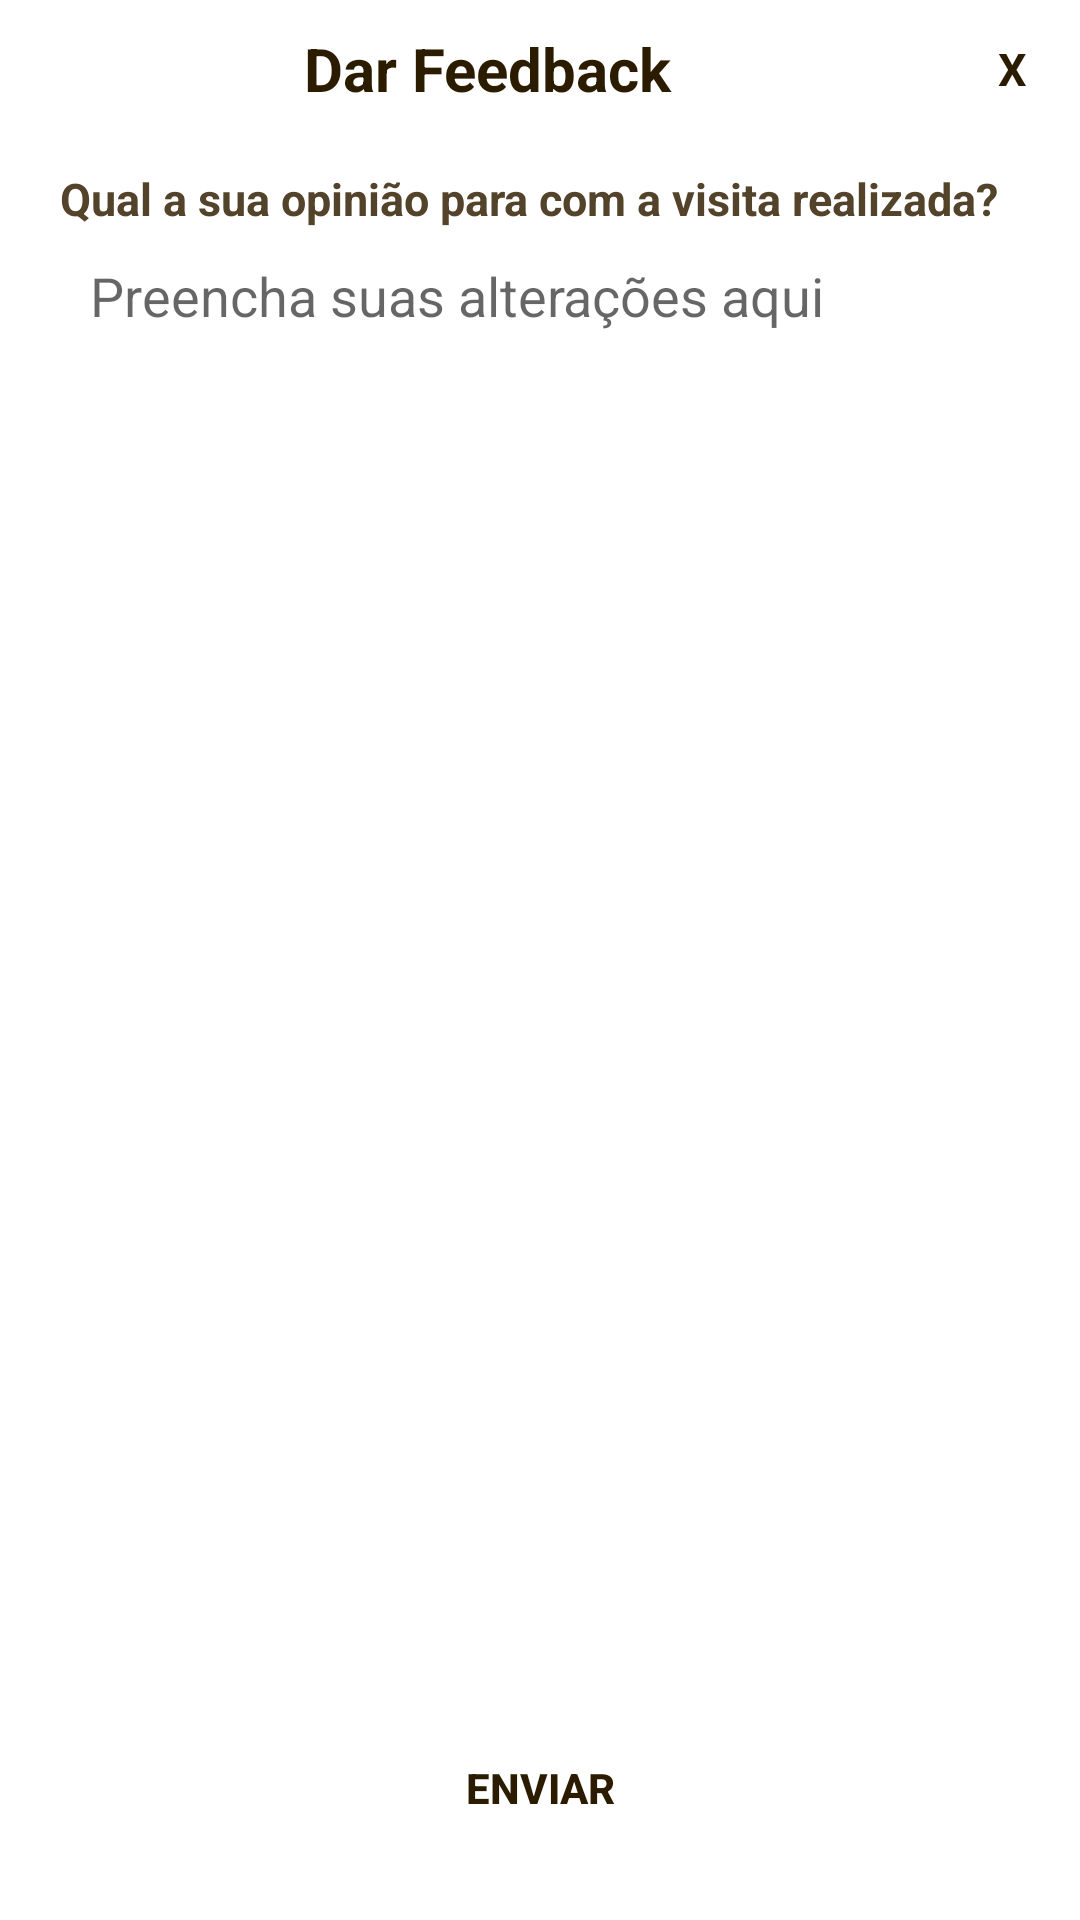

Write the Android layout XML for this screen, with the resource values it uses.
<!-- AndroidManifest.xml: application theme Theme.AppCompat.Light.NoActionBar -->
<!-- res/layout/popup_feedback.xml -->
<?xml version="1.0" encoding="utf-8"?>
<RelativeLayout xmlns:android="http://schemas.android.com/apk/res/android"
                xmlns:app="http://schemas.android.com/apk/res-auto"
                android:layout_width="360sp" android:layout_height="400sp"
                android:layout_gravity="center"
                android:background="@android:color/white">


    <LinearLayout
            android:id="@+id/cabecalho"
            android:layout_width="match_parent"
            android:layout_height="wrap_content"
            android:orientation="horizontal"
            android:layout_margin="5sp">


        <TextView
                android:id="@+id/feedback_popup_TextView_Titulo_RecuperarSenha"
                android:layout_width="0sp"
                android:layout_height="36sp"
                android:layout_weight=".9"
                android:gravity="center"
                android:text="Dar Feedback"
                android:textColor="@color/text_color_dark"
                android:textStyle="bold"
                android:textSize="20sp"
                android:textAlignment="center"/>

        <TextView
                android:id="@+id/feedback_popup_Button_Close"
                android:layout_width="0sp"
                android:layout_height="36sp"
                android:layout_weight=".1"
                android:background="@drawable/round_close_button"
                android:text="X"
                android:textColor="@color/text_color_dark"
                android:textSize="15sp"
                android:textStyle="bold"
                android:layout_gravity="end"
                android:gravity="center"/>

    </LinearLayout>

    <LinearLayout
            android:id="@+id/linear"
            android:layout_width="match_parent"
            android:layout_height="match_parent"
            android:layout_below="@+id/cabecalho"
            android:layout_above="@+id/feedback_popup_Button"
            android:orientation="vertical"
            android:gravity="center"
            android:layout_centerVertical="true"
            android:layout_margin="10dp">

        <TextView
                android:layout_width="match_parent"
                android:layout_height="wrap_content"
                android:layout_marginStart="10dp"
                android:layout_marginEnd="10dp"
                android:text="Qual a sua opinião para com a visita realizada?"
                android:textColor="@color/text_color"
                android:textStyle="bold"
                android:textSize="15dp"/>

        <EditText
                android:id="@+id/feedback_popup_alteracoes"
                android:layout_width="match_parent"
                android:layout_height="match_parent"
                android:layout_marginStart="10dp"
                android:layout_marginEnd="10dp"
                android:padding="10dp"
                android:gravity="start"
                android:hint="Preencha suas alterações aqui"
                android:background="@drawable/round_button"
                android:ellipsize="end"/>

    </LinearLayout>

    <LinearLayout
            android:id="@+id/feedback_popup_Button"
            android:layout_width="wrap_content"
            android:layout_height="wrap_content"
            android:layout_alignParentBottom="true"
            android:layout_centerHorizontal="true"
            android:paddingBottom="20sp"
            android:orientation="vertical">

        <Button
                android:id="@+id/feedback_popup_Button_Enviar"
                android:layout_below="@+id/Linear"
                android:layout_width="wrap_content"
                android:layout_height="wrap_content"
                android:layout_marginTop="20sp"
                android:layout_centerHorizontal="true"
                android:background="@drawable/round_button"
                android:text="enviar"
                android:textColor="@color/text_color_dark"
                android:textStyle="bold"/>

    </LinearLayout>

    <ProgressBar
            android:id="@+id/feedback_popup_ProgressBar"
            android:layout_width="70sp"
            android:layout_height="70sp"
            android:layout_centerVertical="true"
            android:layout_centerHorizontal="true"
            android:visibility="gone"/>

</RelativeLayout>
<!-- resources referenced by this layout -->
<resources>
  <color name="text_color">#54432b</color>
  <color name="text_color_dark">#2b1c00</color>
</resources>
